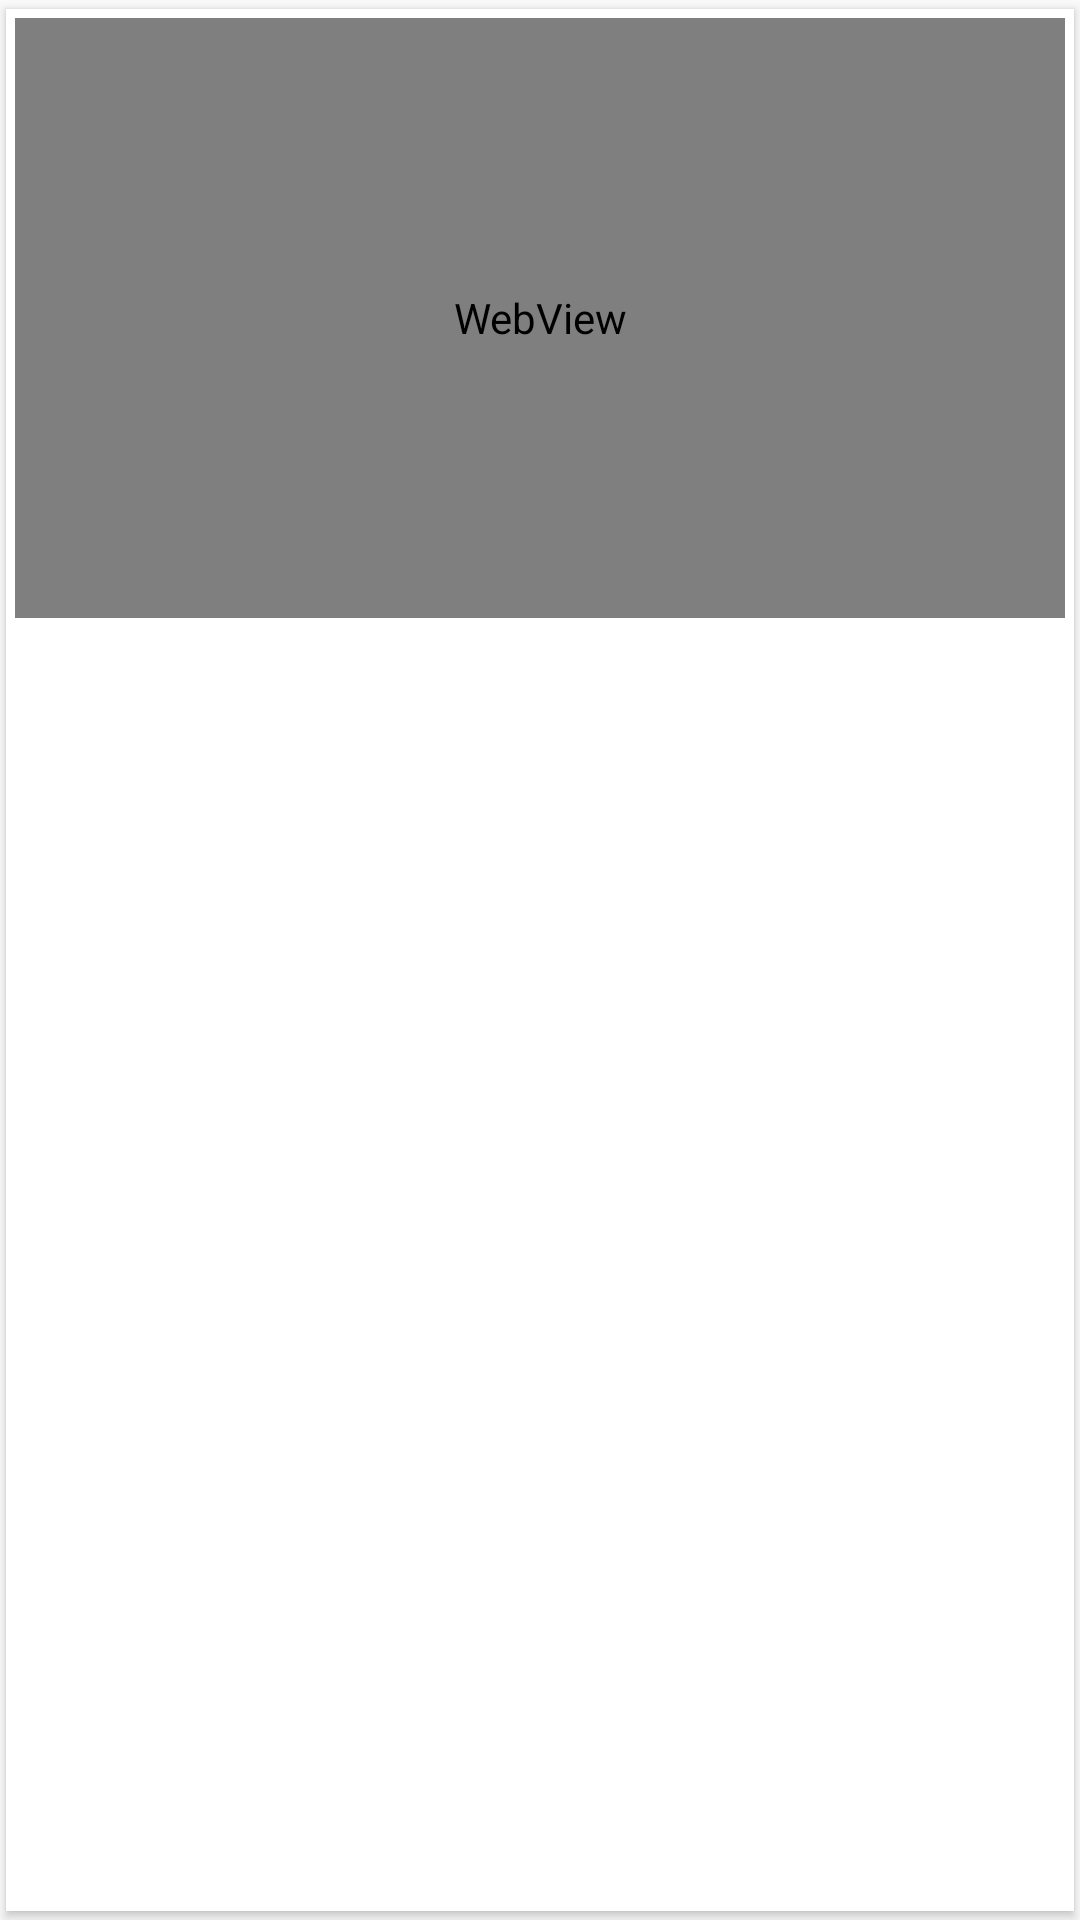

Android layout source for this screen:
<!-- AndroidManifest.xml: application theme AppTheme.ActionBar.Transparent -->
<!-- res/layout/menu_item_layout_tarian.xml -->
<?xml version="1.0" encoding="utf-8"?>
<androidx.cardview.widget.CardView xmlns:android="http://schemas.android.com/apk/res/android"
    xmlns:app="http://schemas.android.com/apk/res-auto"
    xmlns:tools="http://schemas.android.com/tools"
    android:layout_width="match_parent"
    android:layout_height="wrap_content"
    app:cardBackgroundColor="@android:color/white"
    app:cardCornerRadius="0dp"
    app:cardUseCompatPadding="true"
    app:contentPadding="1dp">


    <LinearLayout
        android:layout_width="match_parent"
        android:layout_height="wrap_content"
        android:layout_margin="2dp"
        android:orientation="vertical">

        <WebView
            android:id="@+id/img_tarian_menu"
            android:layout_width="match_parent"
            android:layout_height="200dp"
            android:scaleType="centerInside"
            android:configChanges="orientation"
            tools:ignore="WebViewLayout" />

        <TextView
            android:id="@+id/txt_nama_tarian_menu"
            android:layout_width="match_parent"
            android:layout_height="wrap_content"
            android:layout_gravity="center"
            android:textColor="@color/hitam"
            android:textSize="16sp"
            android:textStyle="bold" />
    </LinearLayout>

</androidx.cardview.widget.CardView>
<!-- resources referenced by this layout -->
<resources>
  <color name="hitam">#000000</color>
  <style name="AppTheme.ActionBar.Transparent" parent="AppTheme">
          <item name="android:windowContentOverlay">@null</item>
          <item name="windowActionBarOverlay">true</item>
          <item name="colorPrimary">@android:color/transparent</item>
          <item name="colorPrimaryDark">@android:color/transparent</item>
          <item name="colorAccent">@color/colorAccent</item>
          <item name="android:windowActionBar">false</item>
          <item name="android:windowNoTitle">true</item>
          <item name="android:textColorHint">#9493b4</item>
          <item name="android:textColorSecondary">@android:color/white</item>
      </style>
  <style name="AppTheme" parent="Theme.AppCompat.Light.NoActionBar">
          
          <item name="colorPrimary">@color/colorPrimary</item>
          <item name="colorPrimaryDark">@color/colorPrimaryDark</item>
          <item name="colorAccent">@color/colorAccent</item>
          <item name="android:windowFullscreen">true</item>
      </style>
  <color name="colorAccent">#39796b</color>
  <color name="colorPrimary">#004d40</color>
  <color name="colorPrimaryDark">#00251a</color>
</resources>
